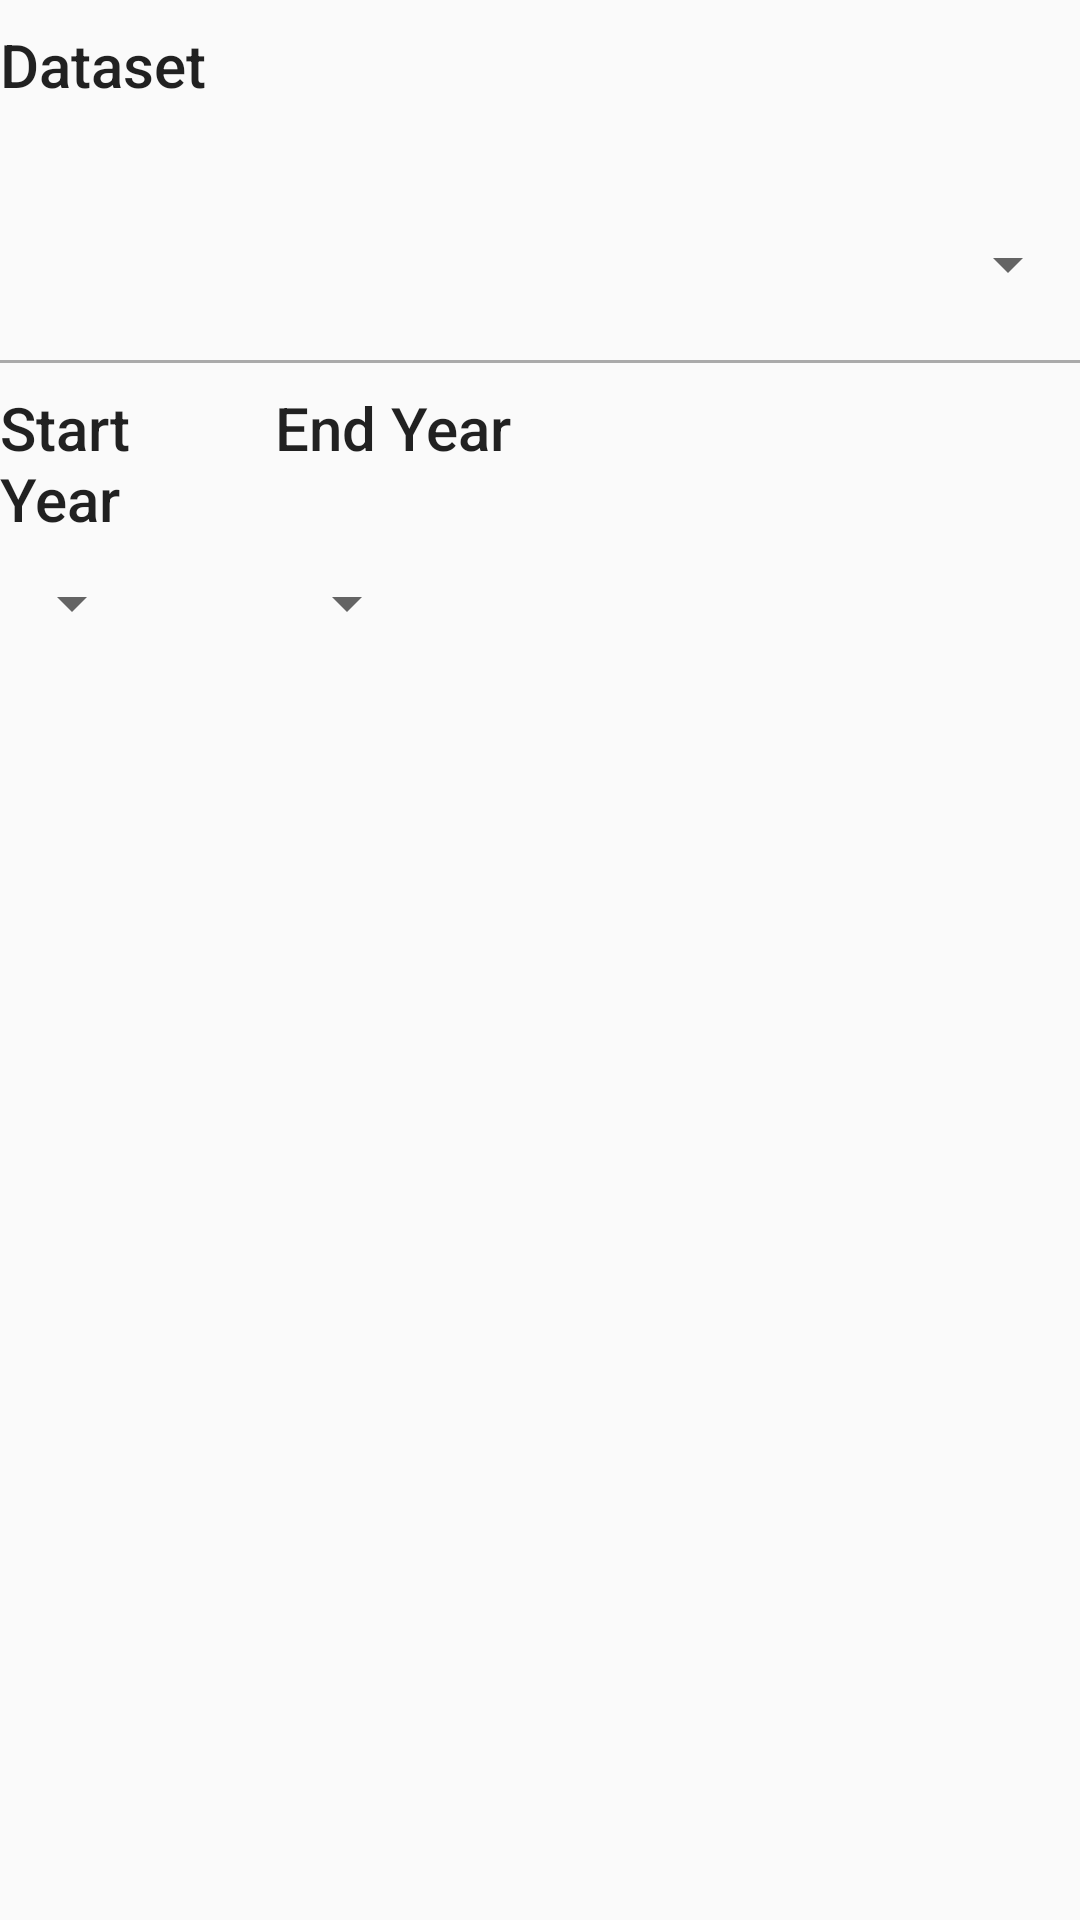

Layout XML and referenced resources for this Android screen:
<!-- AndroidManifest.xml: application theme AppTheme -->
<!-- res/layout/navigation_drawer_layout.xml -->
<?xml version="1.0" encoding="utf-8"?>
<RelativeLayout

    android:id="@+id/ndl_rl_left_drawer"

    xmlns:android="http://schemas.android.com/apk/res/android"

    android:layout_width="320dp"

    android:layout_height="match_parent"

    android:layout_gravity="start"

    android:layout_marginStart="@dimen/navigation_drawer_left_margin"

    android:layout_marginLeft="@dimen/navigation_drawer_left_margin"

    android:layout_marginRight="@dimen/navigation_drawer_right_margin"

    android:layout_marginEnd="@dimen/navigation_drawer_right_margin"

    >

    

    <TextView

        android:id="@+id/ndl_tv_dataset"

        android:layout_width="match_parent"

        android:layout_height="@dimen/navigation_drawer_item_height"

        android:text="@string/dataset"

        android:textAppearance="@style/TextAppearance.AppCompat.Title"

        android:layout_marginTop="@dimen/navigation_drawer_space_between_content_areas"

        android:layout_marginBottom="@dimen/navigation_drawer_space_between_content_areas"

        />

    

    <Spinner

        android:id="@+id/ndl_s_datasets"

        android:layout_width="match_parent"

        android:layout_height="@dimen/navigation_drawer_item_height"

        android:layout_marginBottom="@dimen/navigation_drawer_space_between_content_areas"

        android:layout_below="@id/ndl_tv_dataset"

        />

    
    
    <View

        android:id="@+id/ndl_v_divider"

        android:layout_width="match_parent"

        android:layout_height="1dp"

        android:background="@android:color/darker_gray"

        android:layout_below="@id/ndl_s_datasets"

        />

    

    <LinearLayout

        android:layout_marginTop="@dimen/navigation_drawer_space_between_content_areas"

        android:layout_width="wrap_content"

        android:layout_height="wrap_content"

        android:layout_below="@id/ndl_v_divider"

        android:orientation="horizontal"

        android:baselineAligned="false"

        >

        

        <LinearLayout

            android:layout_width="0dp"

            android:layout_height="match_parent"

            android:layout_weight="1"

            android:layout_marginRight="@dimen/navigation_drawer_space_between_content_areas"

            android:layout_marginEnd="@dimen/navigation_drawer_space_between_content_areas"

            android:orientation="vertical"

            >

            

            <TextView

                android:text="@string/start_year"

                android:layout_width="wrap_content"

                android:layout_height="@dimen/navigation_drawer_item_height"

                android:textAppearance="@style/TextAppearance.AppCompat.Title"

                />

            

            <Spinner

                android:id="@+id/ndl_s_start_year"

                android:layout_height="@dimen/navigation_drawer_item_height"

                android:layout_width="wrap_content"

                />

        </LinearLayout>


        

        <LinearLayout

            android:layout_width="0dp"

            android:layout_weight="1"

            android:layout_height="match_parent"

            android:orientation="vertical"

            >

            

            <TextView

                android:text="@string/end_year"

                android:layout_height="@dimen/navigation_drawer_item_height"

                android:layout_width="wrap_content"

                android:textAppearance="@style/TextAppearance.AppCompat.Title"

                />

            

            <Spinner

                android:id="@+id/ndl_s_end_year"

                android:layout_height="@dimen/navigation_drawer_item_height"

                android:layout_width="wrap_content"

                />

        </LinearLayout>


    </LinearLayout>

</RelativeLayout>
<!-- resources referenced by this layout -->
<resources>
  <dimen name="navigation_drawer_item_height">48dp</dimen>
  <dimen name="navigation_drawer_left_margin">16dp</dimen>
  <dimen name="navigation_drawer_right_margin">16dp</dimen>
  <dimen name="navigation_drawer_space_between_content_areas">8dp</dimen>
  <string name="dataset">Dataset</string>
  <string name="end_year">End Year</string>
  <string name="start_year">Start Year</string>
  <style name="AppTheme" parent="Theme.AppCompat.Light.DarkActionBar">
          
          <item name="colorPrimary">@color/green_500</item>
          <item name="colorPrimaryDark">@color/green_700</item>
          <item name="colorAccent">@color/purple_A200</item>
      </style>
  <color name="green_500">#4CAF50</color>
  <color name="green_700">#388E3C</color>
  <color name="purple_A200">#E040FB</color>
</resources>
